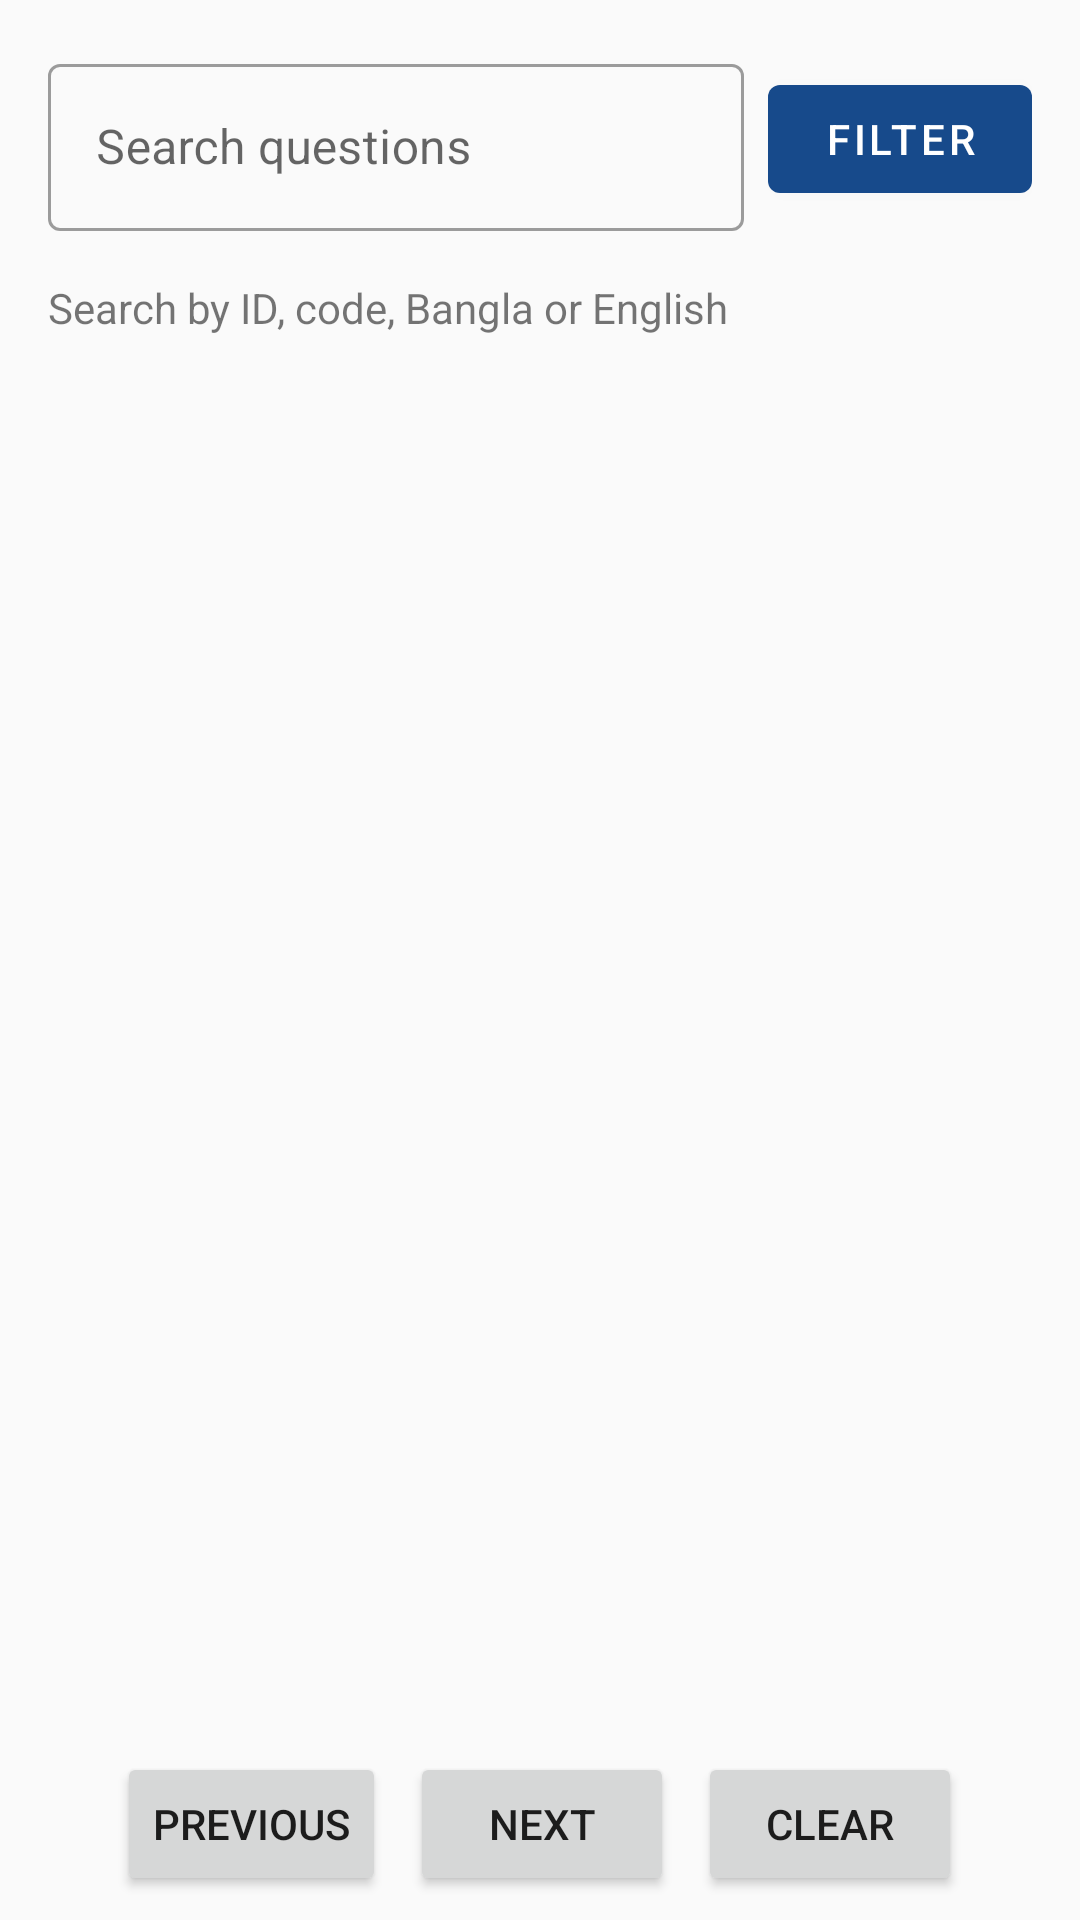

Android layout source for this screen:
<!-- AndroidManifest.xml: application theme Theme.HscAcademicSolution -->
<!-- res/layout/fragment_search.xml -->
<?xml version="1.0" encoding="utf-8"?>
<LinearLayout xmlns:android="http://schemas.android.com/apk/res/android"
    android:layout_width="match_parent" android:layout_height="match_parent"
    android:orientation="vertical" android:background="@color/surface">
    <LinearLayout
        android:layout_width="match_parent" android:layout_height="wrap_content"
        android:padding="16dp" android:gravity="center_vertical">
        <com.google.android.material.textfield.TextInputLayout
            android:layout_width="0dp" android:layout_height="wrap_content" android:layout_weight="1"
            style="@style/Widget.MaterialComponents.TextInputLayout.OutlinedBox">
            <com.google.android.material.textfield.TextInputEditText
                android:id="@+id/searchInput" android:layout_width="match_parent" android:layout_height="wrap_content"
                android:hint="Search questions" android:singleLine="true"
                android:imeOptions="actionSearch"/>
        </com.google.android.material.textfield.TextInputLayout>
        <com.google.android.material.button.MaterialButton
            android:id="@+id/filterButton" android:layout_width="wrap_content" android:layout_height="48dp"
            android:layout_marginStart="8dp" android:text="Filter"/>
    </LinearLayout>

    <LinearLayout android:layout_width="match_parent" android:layout_height="wrap_content"
        android:paddingStart="16dp" android:paddingEnd="16dp" android:gravity="center_vertical">
        <TextView android:layout_width="0dp" android:layout_height="wrap_content" android:layout_weight="1"
            android:text="Search by ID, code, Bangla or English"/>
        <TextView android:id="@+id/searchPageLabel" android:layout_width="wrap_content"
            android:layout_height="wrap_content" android:text=""/>
    </LinearLayout>

    <ProgressBar android:id="@+id/searchProgress" android:layout_width="wrap_content"
        android:layout_height="wrap_content" android:layout_gravity="center_horizontal"
        android:layout_margin="12dp" android:visibility="gone"/>

    <TextView android:id="@+id/searchError" android:layout_width="match_parent"
        android:layout_height="wrap_content" android:padding="16dp" android:textColor="@color/error"
        android:visibility="gone"/>

    <TextView android:id="@+id/searchEmpty" android:layout_width="match_parent"
        android:layout_height="wrap_content" android:padding="28dp" android:gravity="center"
        android:textColor="@color/text_secondary"/>

    <androidx.recyclerview.widget.RecyclerView android:id="@+id/searchResultList"
        android:layout_width="match_parent" android:layout_height="0dp" android:layout_weight="1"
        android:padding="12dp" android:clipToPadding="false"/>

    <LinearLayout android:layout_width="match_parent" android:layout_height="wrap_content"
        android:gravity="center" android:padding="8dp">
        <Button android:id="@+id/searchPrevButton" android:layout_width="wrap_content"
            android:layout_height="wrap_content" android:text="Previous"/>
        <Button android:id="@+id/searchNextButton" android:layout_width="wrap_content"
            android:layout_height="wrap_content" android:layout_marginStart="8dp" android:text="Next"/>
        <Button android:id="@+id/clearSearchButton" android:layout_width="wrap_content"
            android:layout_height="wrap_content" android:layout_marginStart="8dp" android:text="Clear"/>
    </LinearLayout>
</LinearLayout>
<!-- resources referenced by this layout -->
<resources>
  <color name="error">#B3261E</color>
  <color name="surface">#FAFAFA</color>
  <color name="text_secondary">#607080</color>
  <style name="Theme.HscAcademicSolution" parent="Theme.MaterialComponents.DayNight.NoActionBar">
  
          <item name="colorPrimary">@color/primary</item>
          <item name="colorPrimaryVariant">@color/primary_dark</item>
          <item name="colorSecondary">@color/secondary</item>
          <item name="colorSecondaryVariant">@color/secondary</item>
  
          <item name="colorControlActivated">@color/primary</item>
          <item name="colorControlHighlight">@color/secondary</item>
  
          <item name="android:colorAccent">@color/primary</item>
  
          <item name="android:windowBackground">@color/surface</item>
  
      </style>
  <color name="primary">#174A8B</color>
  <color name="primary_dark">#103761</color>
  <color name="secondary">#18A999</color>
</resources>
